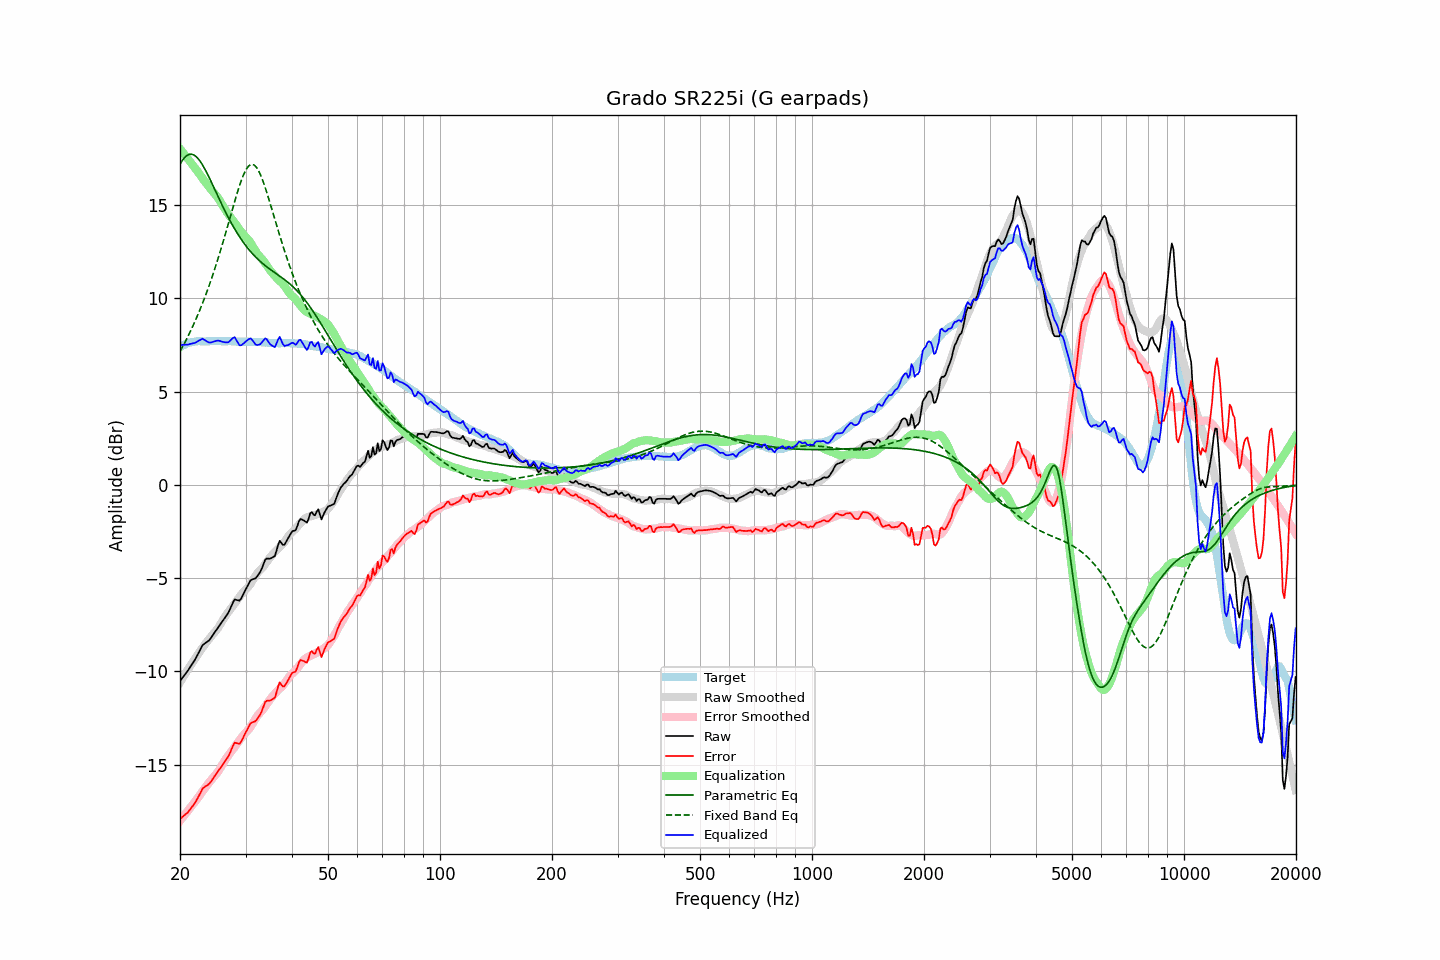

The data file committed next to this chart (first rows):
frequency, raw, error, smoothed, error_smoothed, equalization, parametric_eq, fixed_band_eq, equalized_raw, equalized_smoothed, target
20.00, -10.52, -17.90, -10.60, -18.01, 18.01, 17.18, 7.15, 7.49, 7.41, 7.38
20.20, -10.41, -17.84, -10.45, -17.90, 17.90, 17.32, 7.30, 7.49, 7.45, 7.43
20.40, -10.29, -17.77, -10.31, -17.79, 17.79, 17.45, 7.46, 7.50, 7.48, 7.48
20.61, -10.18, -17.69, -10.17, -17.68, 17.68, 17.55, 7.63, 7.50, 7.52, 7.51
20.81, -10.06, -17.62, -10.03, -17.57, 17.57, 17.63, 7.79, 7.51, 7.55, 7.56
21.02, -9.95, -17.55, -9.89, -17.46, 17.46, 17.69, 7.97, 7.51, 7.57, 7.60
21.23, -9.81, -17.43, -9.75, -17.35, 17.35, 17.72, 8.14, 7.54, 7.60, 7.62
21.44, -9.68, -17.32, -9.62, -17.24, 17.24, 17.72, 8.32, 7.56, 7.62, 7.64
21.66, -9.55, -17.21, -9.49, -17.13, 17.13, 17.70, 8.51, 7.58, 7.64, 7.66
21.87, -9.42, -17.09, -9.36, -17.02, 17.02, 17.66, 8.70, 7.60, 7.66, 7.67
22.09, -9.27, -16.96, -9.23, -16.91, 16.91, 17.59, 8.90, 7.64, 7.67, 7.69
22.31, -9.10, -16.80, -9.11, -16.79, 16.79, 17.51, 9.10, 7.70, 7.69, 7.70
22.54, -8.93, -16.63, -8.98, -16.67, 16.67, 17.40, 9.30, 7.74, 7.69, 7.70
22.76, -8.77, -16.46, -8.85, -16.55, 16.55, 17.28, 9.51, 7.78, 7.70, 7.70
22.99, -8.60, -16.29, -8.73, -16.43, 16.43, 17.15, 9.73, 7.83, 7.70, 7.69
23.22, -8.53, -16.22, -8.61, -16.31, 16.31, 17.00, 9.95, 7.78, 7.70, 7.68
23.45, -8.47, -16.15, -8.50, -16.20, 16.20, 16.84, 10.18, 7.73, 7.70, 7.68
23.69, -8.41, -16.10, -8.38, -16.08, 16.08, 16.67, 10.41, 7.67, 7.70, 7.69
23.92, -8.35, -16.04, -8.27, -15.97, 15.97, 16.50, 10.65, 7.62, 7.70, 7.69
24.16, -8.24, -15.94, -8.16, -15.86, 15.86, 16.32, 10.90, 7.63, 7.70, 7.70
24.40, -8.11, -15.82, -8.06, -15.76, 15.76, 16.14, 11.15, 7.65, 7.70, 7.71
24.65, -7.98, -15.68, -7.96, -15.66, 15.66, 15.95, 11.41, 7.68, 7.70, 7.70
24.89, -7.86, -15.56, -7.86, -15.56, 15.56, 15.76, 11.67, 7.70, 7.70, 7.70
25.14, -7.73, -15.43, -7.76, -15.46, 15.46, 15.58, 11.94, 7.73, 7.70, 7.70
25.39, -7.61, -15.31, -7.63, -15.33, 15.33, 15.39, 12.22, 7.73, 7.70, 7.71
25.65, -7.49, -15.20, -7.49, -15.20, 15.20, 15.21, 12.50, 7.71, 7.70, 7.71
25.91, -7.37, -15.07, -7.35, -15.05, 15.05, 15.03, 12.78, 7.67, 7.70, 7.69
26.16, -7.25, -14.94, -7.20, -14.90, 14.90, 14.85, 13.08, 7.65, 7.70, 7.69
26.43, -7.12, -14.81, -7.06, -14.76, 14.76, 14.68, 13.37, 7.64, 7.70, 7.69
26.69, -7.00, -14.69, -6.94, -14.63, 14.63, 14.51, 13.67, 7.63, 7.69, 7.69
26.96, -6.87, -14.57, -6.82, -14.51, 14.51, 14.34, 13.98, 7.64, 7.69, 7.70
27.23, -6.69, -14.39, -6.71, -14.40, 14.40, 14.18, 14.28, 7.70, 7.69, 7.70
27.50, -6.49, -14.19, -6.60, -14.28, 14.28, 14.02, 14.59, 7.79, 7.69, 7.70
27.77, -6.30, -13.98, -6.49, -14.17, 14.17, 13.86, 14.89, 7.87, 7.69, 7.69
28.05, -6.14, -13.82, -6.37, -14.05, 14.05, 13.72, 15.19, 7.91, 7.68, 7.68
28.33, -6.17, -13.84, -6.25, -13.93, 13.93, 13.57, 15.48, 7.76, 7.68, 7.67
28.62, -6.19, -13.86, -6.13, -13.81, 13.81, 13.43, 15.76, 7.62, 7.68, 7.67
28.90, -6.21, -13.89, -6.01, -13.69, 13.69, 13.30, 16.03, 7.48, 7.68, 7.68
29.19, -6.10, -13.77, -5.90, -13.58, 13.58, 13.17, 16.28, 7.48, 7.68, 7.67
29.48, -5.93, -13.61, -5.79, -13.47, 13.47, 13.04, 16.51, 7.54, 7.67, 7.68
29.78, -5.75, -13.42, -5.69, -13.37, 13.37, 12.92, 16.71, 7.61, 7.67, 7.67
30.08, -5.58, -13.26, -5.60, -13.27, 13.27, 12.81, 16.88, 7.69, 7.67, 7.68
30.38, -5.42, -13.09, -5.51, -13.18, 13.18, 12.70, 17.01, 7.76, 7.67, 7.67
30.68, -5.26, -12.93, -5.41, -13.08, 13.08, 12.59, 17.11, 7.82, 7.67, 7.67
30.99, -5.11, -12.78, -5.29, -12.96, 12.96, 12.49, 17.17, 7.85, 7.67, 7.66
31.30, -5.07, -12.73, -5.16, -12.82, 12.82, 12.40, 17.18, 7.75, 7.66, 7.66
31.61, -5.04, -12.70, -5.02, -12.68, 12.68, 12.30, 17.15, 7.64, 7.66, 7.66
31.93, -5.01, -12.67, -4.88, -12.53, 12.53, 12.21, 17.07, 7.52, 7.66, 7.66
32.24, -4.91, -12.55, -4.75, -12.40, 12.40, 12.13, 16.96, 7.49, 7.65, 7.64
32.57, -4.78, -12.43, -4.64, -12.29, 12.29, 12.05, 16.81, 7.51, 7.65, 7.65
32.89, -4.66, -12.31, -4.56, -12.20, 12.20, 11.97, 16.63, 7.54, 7.64, 7.65
33.22, -4.47, -12.10, -4.47, -12.11, 12.11, 11.89, 16.42, 7.64, 7.64, 7.64
33.55, -4.25, -11.88, -4.37, -12.00, 12.00, 11.82, 16.19, 7.75, 7.63, 7.63
33.89, -4.02, -11.64, -4.25, -11.88, 11.88, 11.75, 15.93, 7.85, 7.63, 7.62
34.23, -3.95, -11.58, -4.13, -11.75, 11.75, 11.68, 15.67, 7.80, 7.62, 7.63
34.57, -3.96, -11.57, -4.01, -11.63, 11.63, 11.62, 15.39, 7.67, 7.62, 7.61
34.92, -3.96, -11.57, -3.89, -11.50, 11.50, 11.55, 15.11, 7.54, 7.61, 7.61
35.27, -3.92, -11.53, -3.79, -11.39, 11.39, 11.49, 14.82, 7.47, 7.61, 7.60
35.62, -3.87, -11.47, -3.69, -11.29, 11.29, 11.43, 14.52, 7.42, 7.60, 7.60
35.97, -3.82, -11.41, -3.60, -11.20, 11.20, 11.37, 14.23, 7.38, 7.60, 7.60
... 635 more rows
